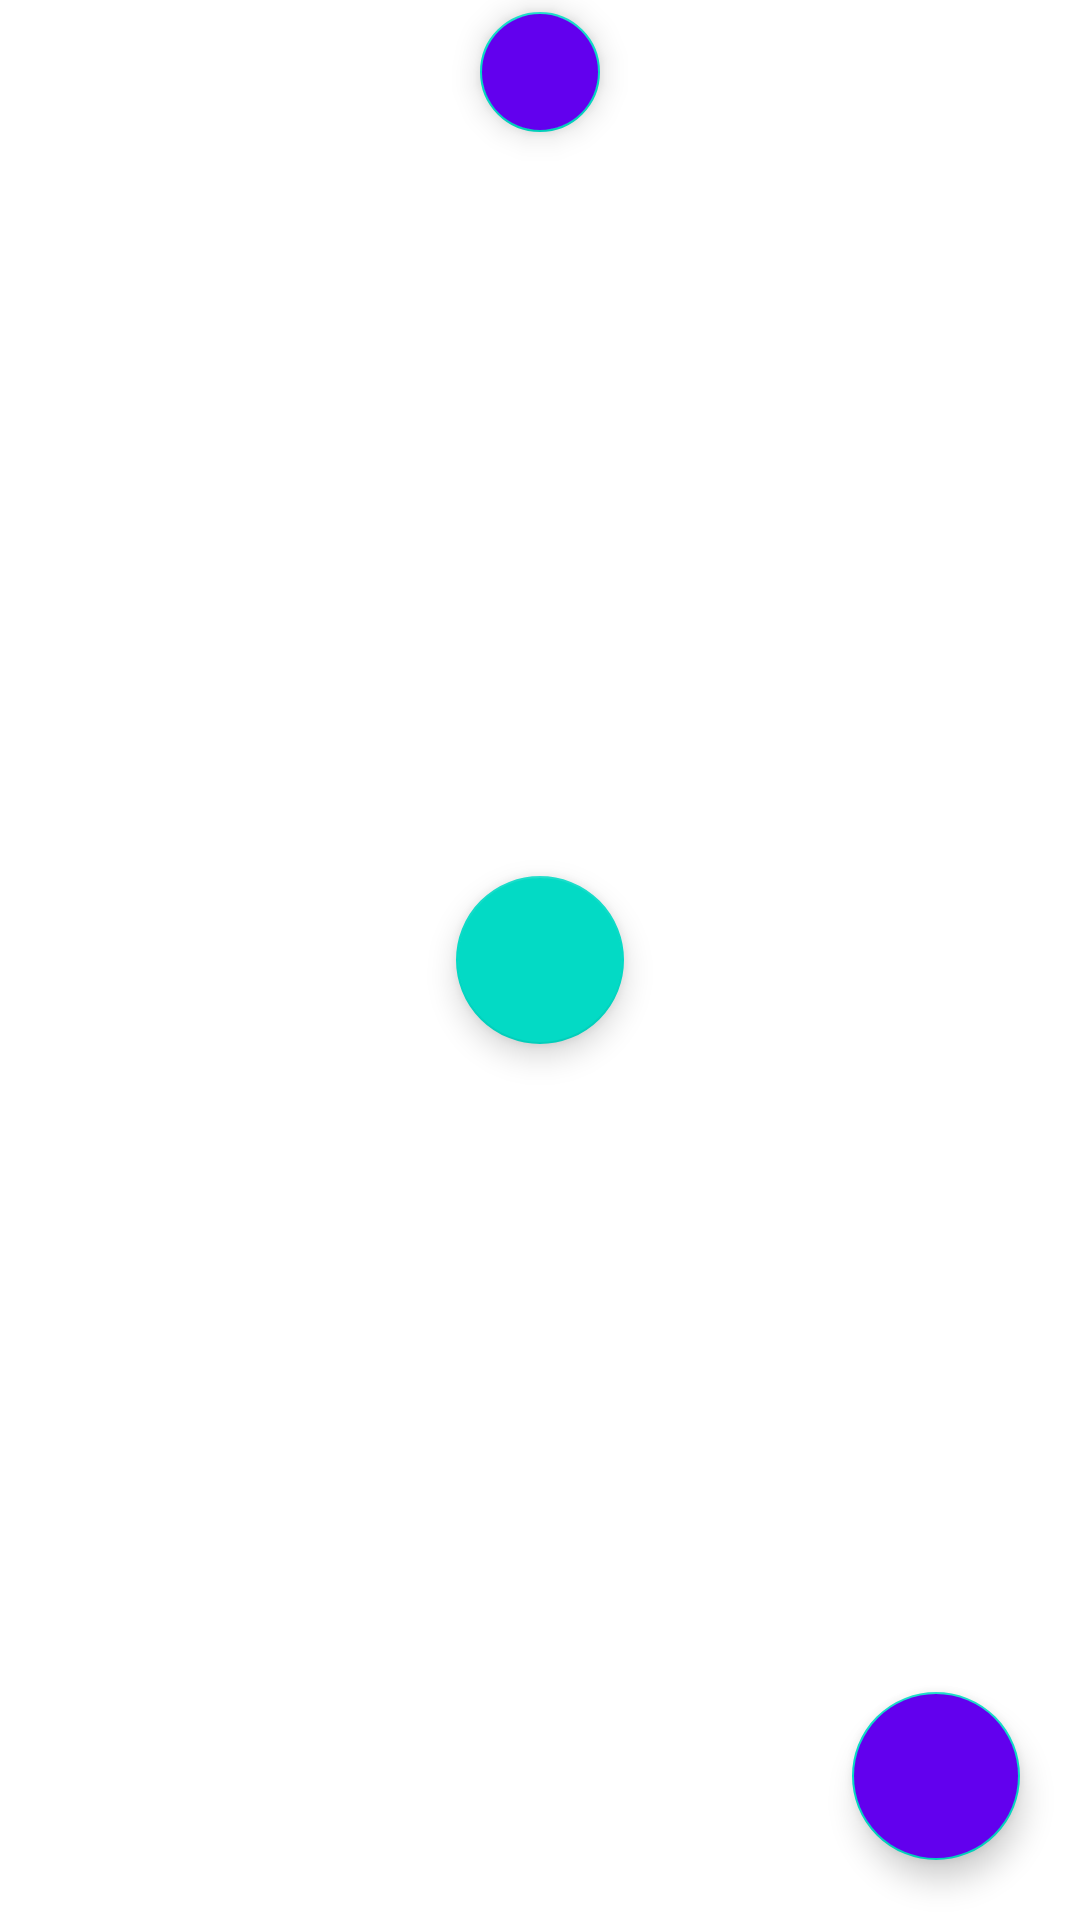

This screen was rendered from an Android layout file. Write that file and the resources it references.
<!-- AndroidManifest.xml: application theme AppTheme -->
<!-- res/layout/activity_floating_button.xml -->
<?xml version="1.0" encoding="utf-8"?>
<RelativeLayout
    xmlns:android="http://schemas.android.com/apk/res/android"
    xmlns:tools="http://schemas.android.com/tools"
    xmlns:app="http://schemas.android.com/apk/res-auto"
    android:id="@+id/activity_floating_button"
    android:layout_width="match_parent"
    android:layout_height="match_parent"
    tools:context="com.qixiaoyi.deommaterialdesign.FloatingButtonActivity">

    <android.support.design.widget.FloatingActionButton
        android:layout_width="wrap_content"
        android:layout_height="wrap_content"
        android:layout_alignParentEnd="true"
        android:layout_alignParentBottom="true"
        android:layout_margin="20dp"
        android:src="@mipmap/ic_launcher"
        app:fabSize="normal"
        android:onClick="onbuttonClick"
        android:backgroundTint="@color/colorPrimary"
        />

    <android.support.design.widget.FloatingActionButton
        android:layout_width="wrap_content"
        android:layout_height="wrap_content"
        android:src="@mipmap/ic_launcher"
        app:fabSize="mini"
        android:layout_centerHorizontal="true"
        android:backgroundTint="@color/colorPrimary"
        />
    <android.support.design.widget.FloatingActionButton
        android:layout_width="wrap_content"
        android:layout_height="wrap_content"
        android:src="@mipmap/ic_launcher"
        app:fabSize="auto"
        android:layout_centerInParent="true"
        android:backgroundTint="@color/colorAccent"
        />
</RelativeLayout>
<!-- resources referenced by this layout -->
<resources>

  <!-- not gathered from this repository: default colours our renderer supplied (Android Studio template values) -->
  <color name="colorPrimary">#FF6200EE</color>
  <color name="colorAccent">#FF03DAC5</color>
</resources>
